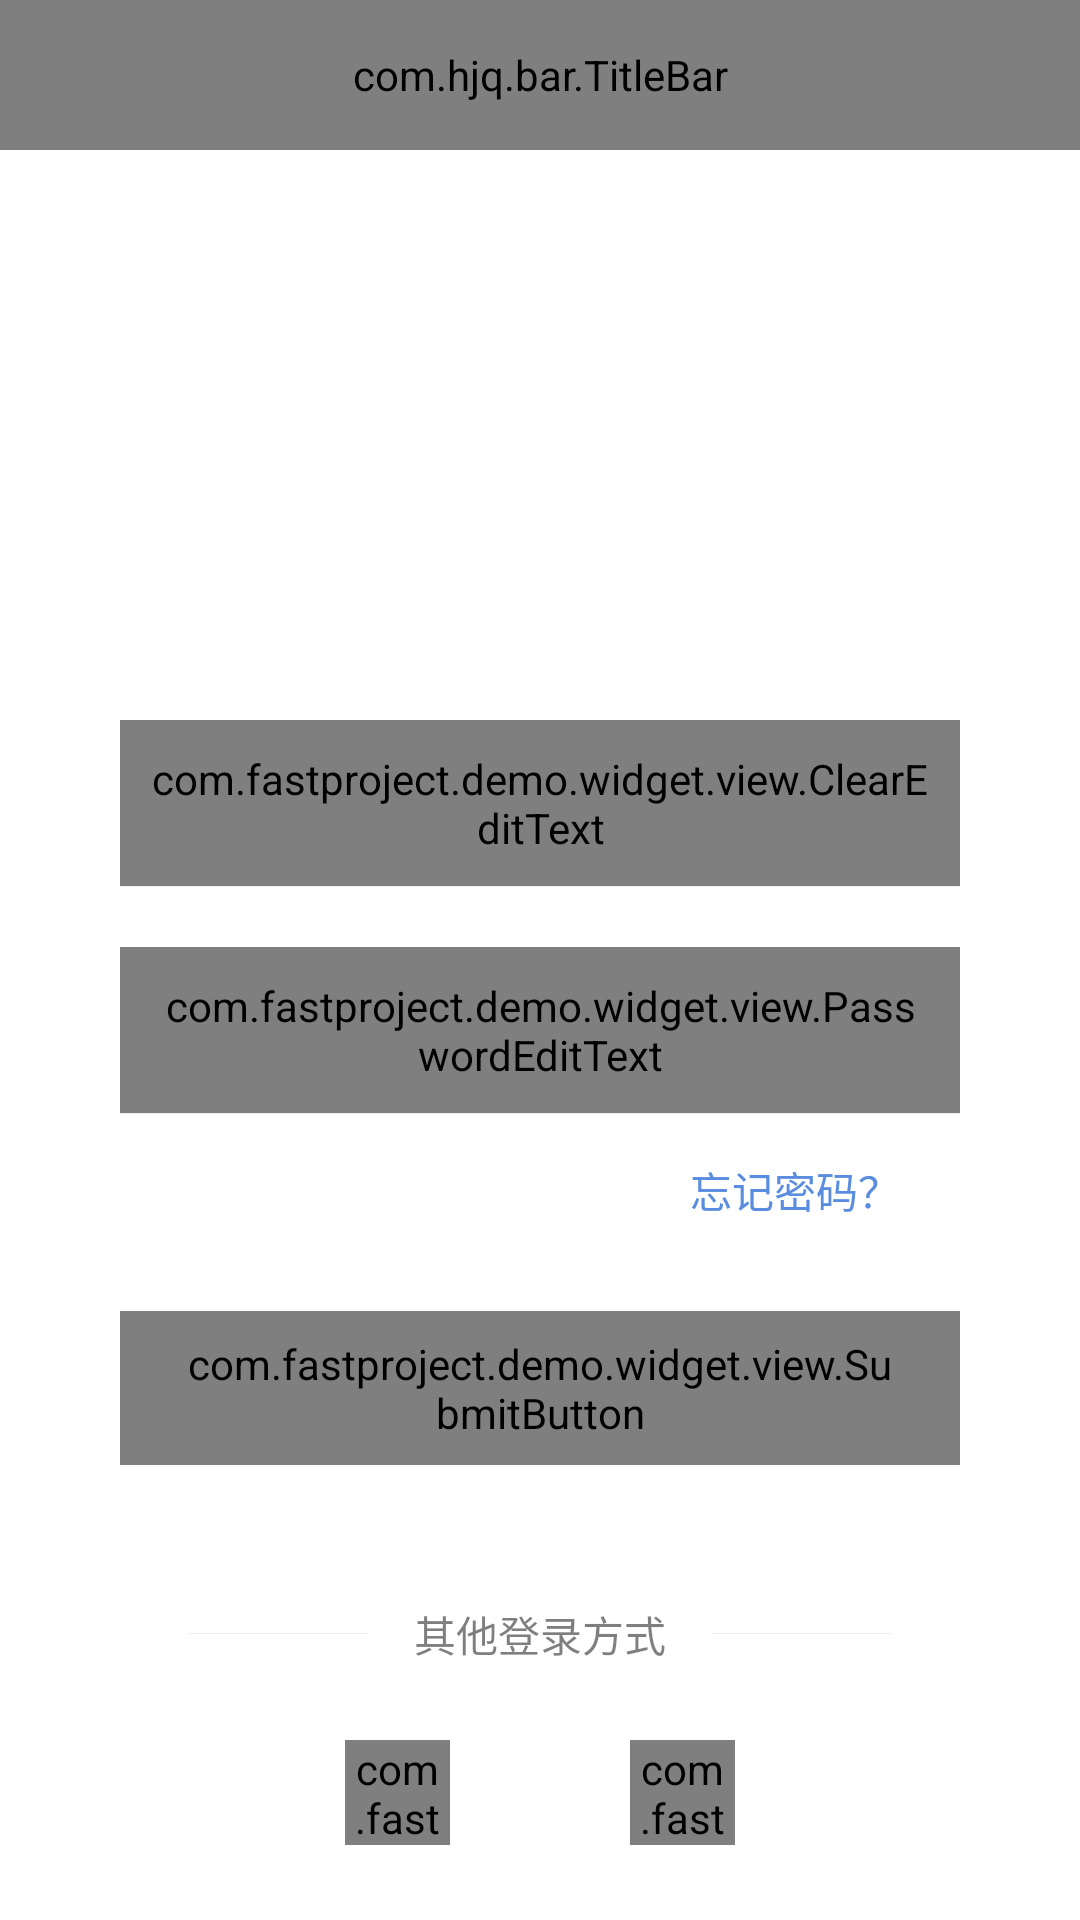

Here is an Android app screen rendered from its layout file. Give the layout XML and the strings, colors and styles it references.
<!-- AndroidManifest.xml: application theme AppTheme -->
<!-- res/layout/activity_login.xml -->
<?xml version="1.0" encoding="utf-8"?>
<LinearLayout xmlns:android="http://schemas.android.com/apk/res/android"
    xmlns:app="http://schemas.android.com/apk/res-auto"
    xmlns:tools="http://schemas.android.com/tools"
    android:layout_width="match_parent"
    android:layout_height="match_parent"
    android:background="@color/white"
    android:gravity="center_horizontal"
    android:layoutAnimation="@anim/from_bottom_layout"
    android:orientation="vertical"
    tools:context=".ui.activity.LoginActivity"
    tools:layoutAnimation="@null">

    <com.hjq.bar.TitleBar
        android:layout_width="match_parent"
        android:layout_height="50dp"
        app:backButton="false"
        app:barStyle="transparent"
        app:rightColor="@color/common_accent_color"
        app:rightTitle="@string/login_register"
        app:title="" />

    <androidx.appcompat.widget.AppCompatImageView
        android:id="@+id/iv_login_logo"
        android:layout_width="120dp"
        android:layout_height="120dp"
        android:layout_marginVertical="30dp"
        android:src="@drawable/ic_launcher_background" />

    <LinearLayout
        android:id="@+id/ll_login_body"
        android:layout_width="match_parent"
        android:layout_height="wrap_content"
        android:orientation="vertical">

        <com.fastproject.demo.widget.view.ClearEditText
            android:id="@+id/et_login_phone"
            style="@style/EditTextStyle"
            android:layout_width="match_parent"
            android:layout_height="wrap_content"
            android:layout_marginHorizontal="40dp"
            android:layout_marginTop="10dp"
            android:hint="@string/common_phone_input_hint"
            android:inputType="textVisiblePassword"
            android:singleLine="true"
            app:regexType="mobile" />

        <View
            style="@style/HorizontalLineStyle"
            android:layout_marginHorizontal="40dp" />

        <com.fastproject.demo.widget.view.PasswordEditText
            android:id="@+id/et_login_password"
            style="@style/EditTextStyle"
            android:layout_width="match_parent"
            android:layout_height="wrap_content"
            android:layout_marginHorizontal="40dp"
            android:layout_marginTop="20dp"
            android:hint="@string/common_password_input_error"
            android:imeOptions="actionDone"
            android:maxLength="20"
            android:singleLine="true" />

        <View
            style="@style/HorizontalLineStyle"
            android:layout_marginHorizontal="40dp" />

        <androidx.appcompat.widget.AppCompatTextView
            android:id="@+id/tv_login_forget"
            android:layout_width="wrap_content"
            android:layout_height="wrap_content"
            android:layout_gravity="end"
            android:layout_marginStart="40dp"
            android:layout_marginTop="15dp"
            android:layout_marginEnd="60dp"
            android:text="@string/login_forget"
            android:textColor="@color/common_accent_color" />

        <com.fastproject.demo.widget.view.SubmitButton
            android:id="@+id/btn_login_commit"
            style="@style/ButtonStyle"
            android:layout_width="match_parent"
            android:layout_height="wrap_content"
            android:layout_marginHorizontal="40dp"
            android:layout_marginTop="30dp"
            android:text="@string/login_text" />

    </LinearLayout>

    <View
        android:layout_width="wrap_content"
        android:layout_height="0px"
        android:layout_weight="5" />

    <LinearLayout
        android:id="@+id/ll_login_other"
        android:layout_width="wrap_content"
        android:layout_height="wrap_content"
        android:layout_gravity="center_horizontal"
        android:gravity="center_vertical"
        android:orientation="horizontal">

        <View
            style="@style/HorizontalLineStyle"
            android:layout_width="60dp"
            android:layout_weight="1" />

        <androidx.appcompat.widget.AppCompatTextView
            android:layout_width="wrap_content"
            android:layout_height="wrap_content"
            android:layout_marginHorizontal="15dp"
            android:text="@string/login_other"
            android:textColor="@color/black50" />

        <View
            style="@style/HorizontalLineStyle"
            android:layout_width="60dp"
            android:layout_weight="1" />
    </LinearLayout>

    <LinearLayout
        android:layout_width="wrap_content"
        android:layout_height="wrap_content"
        android:orientation="horizontal">

        <com.fastproject.demo.widget.view.ScaleImageView
            android:id="@+id/iv_login_qq"
            android:layout_width="35dp"
            android:layout_height="35dp"
            android:layout_marginHorizontal="30dp"
            android:layout_marginVertical="25dp"
            android:layout_weight="1"
            app:scaleRatio="1.2"
            app:srcCompat="@drawable/login_qq_ic" />

        <com.fastproject.demo.widget.view.ScaleImageView
            android:id="@+id/iv_login_wechat"
            android:layout_width="35dp"
            android:layout_height="35dp"
            android:layout_marginHorizontal="30dp"
            android:layout_marginVertical="25dp"
            android:layout_weight="1"
            app:scaleRatio="1.2"
            app:srcCompat="@drawable/login_wechat_ic" />
    </LinearLayout>

</LinearLayout>
<!-- resources referenced by this layout -->
<resources>
  <color name="black50">#80000000</color>
  <color name="common_accent_color">#5A8DDF</color>
  <color name="white">#FFFFFFFF</color>
  <string name="common_password_input_error">请输入密码</string>
  <string name="common_phone_input_hint">请输入手机号码</string>
  <string name="login_forget">忘记密码？</string>
  <string name="login_other">其他登录方式</string>
  <string name="login_register">注册</string>
  <string name="login_text">登录</string>
  <style name="ButtonStyle" parent="Widget.AppCompat.Button.Borderless">
          <item name="android:paddingStart">20dp</item>
          <item name="android:paddingEnd">20dp</item>
          <item name="android:paddingTop">8dp</item>
          <item name="android:paddingBottom">8dp</item>
          <item name="android:textSize">14sp</item>
          <item name="android:textColor">@color/white90</item>
          <item name="android:gravity">center</item>
          <item name="android:background">@drawable/button_round_selector</item>
          <item name="android:foreground">@null</item>
      </style>
  <style name="EditTextStyle">
          <item name="android:background">@null</item>
          <item name="android:textSize">15sp</item>
          <item name="android:textColorHint">#A4A4A4</item>
          <item name="android:textColor">#333333</item>
          <item name="android:paddingTop">10dp</item>
          <item name="android:paddingBottom">10dp</item>
          <item name="android:paddingStart">10dp</item>
          <item name="android:paddingEnd">10dp</item>
      </style>
  <style name="HorizontalLineStyle">
          <item name="android:layout_width">match_parent</item>
          <item name="android:layout_height">@dimen/line_size</item>
          <item name="android:background">@color/common_line_color</item>
      </style>
  <style name="AppTheme" parent="Theme.AppCompat.DayNight.NoActionBar">
          
          <item name="android:windowBackground">@color/common_window_background_color</item>
          
          <item name="colorPrimary">@color/common_primary_color</item>
          
          <item name="colorPrimaryDark">@color/common_primary_dark_color</item>
          
          <item name="colorAccent">@color/common_accent_color</item>
          
          <item name="android:textColor">@color/common_text_color</item>
          
          <item name="android:textSize">14sp</item>
          
          <item name="android:textColorHint">@color/common_text_hint_color</item>
          
          <item name="windowActionModeOverlay">true</item>
          <item name="android:windowContentOverlay">@null</item>
          
          <item name="actionModeBackground">@color/common_primary_color</item>
          
          <item name="android:textAllCaps">false</item>
          
          <item name="android:adjustViewBounds">true</item>
          
          
          
          <item name="android:overScrollMode">never</item>
      </style>
  <color name="white90">#E6FFFFFF</color>
  <dimen name="line_size">1px</dimen>
  <color name="common_line_color">#ECECEC</color>
  <color name="common_window_background_color">#F4F4F4</color>
  <color name="common_primary_color">@color/white</color>
  <color name="common_primary_dark_color">@color/black</color>
  <color name="common_text_color">#333333</color>
  <color name="common_text_hint_color">@color/panda</color>
  <color name="black">#FF000000</color>
  <color name="panda">#FF757575</color>
</resources>
